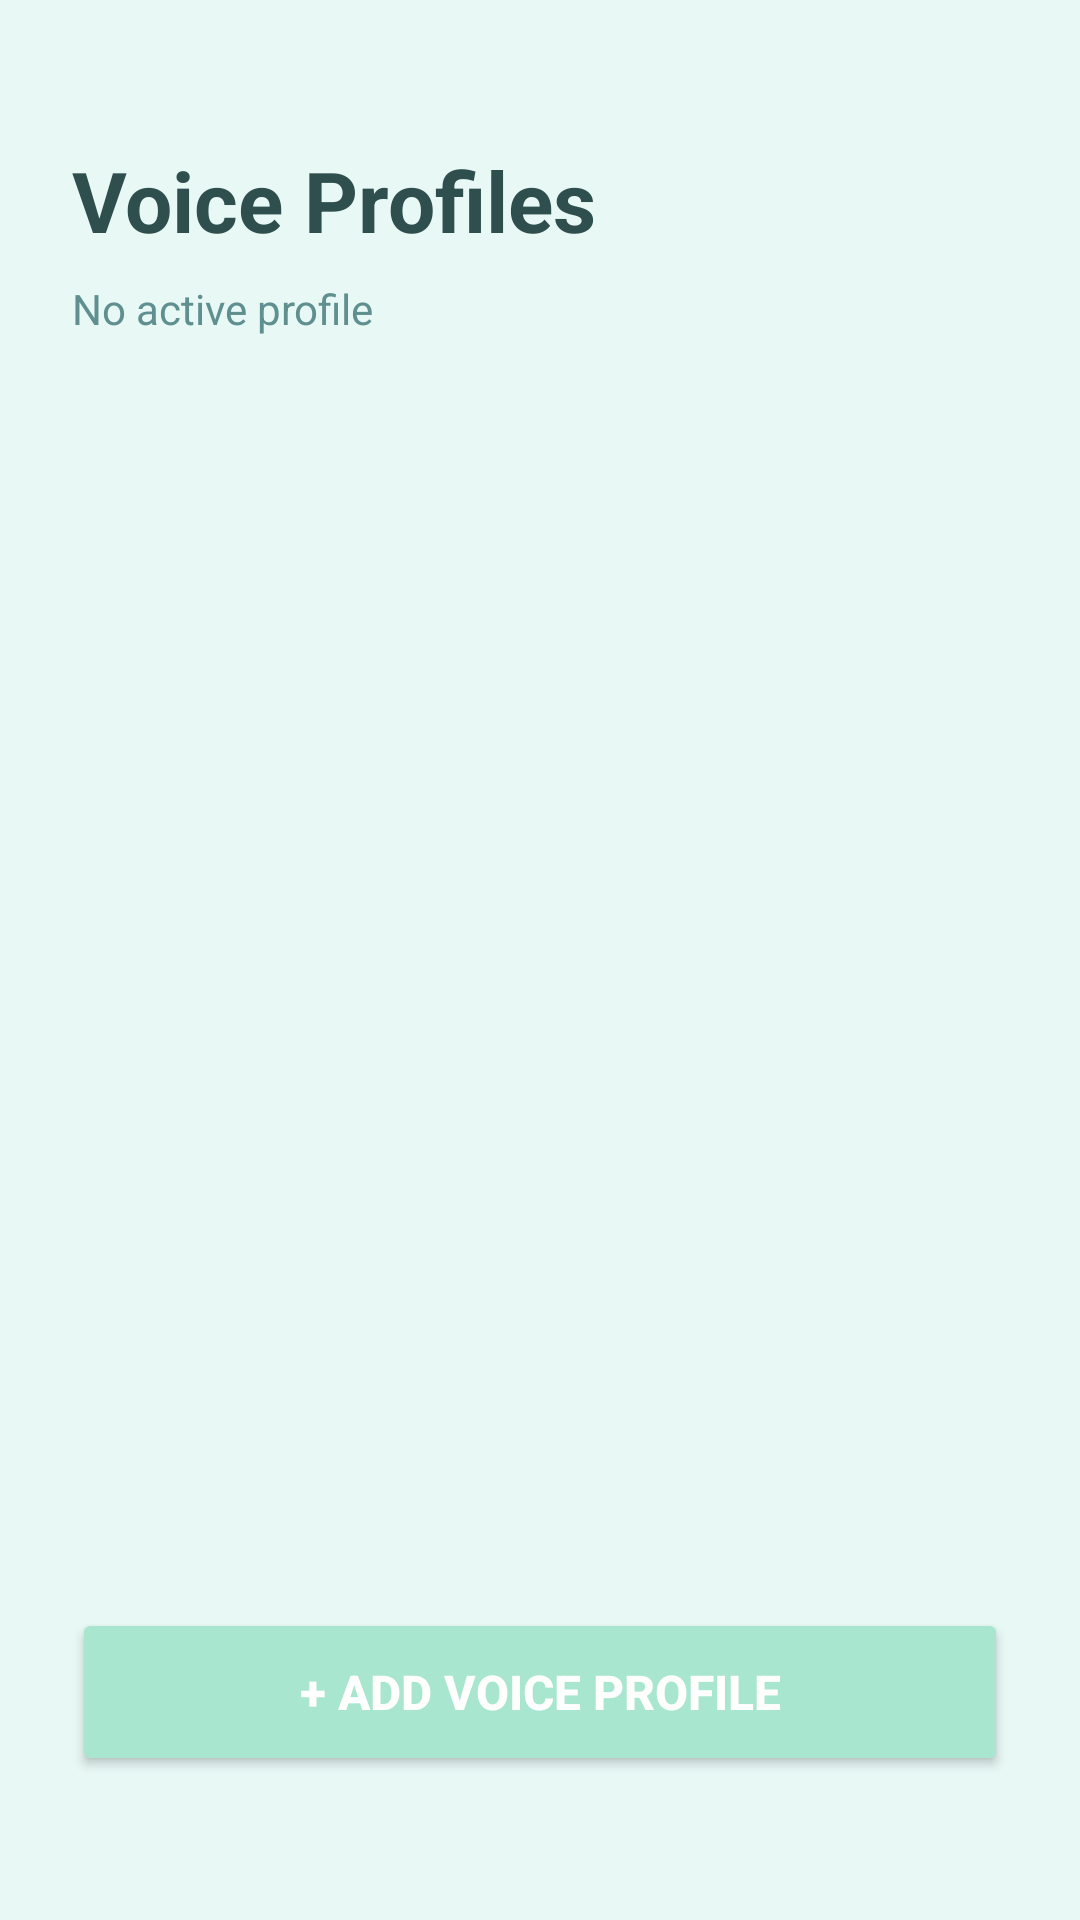

Reconstruct the res/layout file that produces this screen, plus the resources it refers to.
<!-- AndroidManifest.xml: activity theme Theme.Sedu -->
<!-- res/layout/activity_voice_profile.xml -->
<?xml version="1.0" encoding="utf-8"?>
<LinearLayout xmlns:android="http://schemas.android.com/apk/res/android"
    android:layout_width="match_parent"
    android:layout_height="match_parent"
    android:background="@color/background_dark"
    android:orientation="vertical"
    android:padding="24dp">

    
    <TextView
        android:layout_width="wrap_content"
        android:layout_height="wrap_content"
        android:layout_marginTop="24dp"
        android:text="Voice Profiles"
        android:textColor="@color/text_primary"
        android:textSize="28sp"
        android:textStyle="bold" />

    <TextView
        android:id="@+id/profileStatusText"
        android:layout_width="match_parent"
        android:layout_height="wrap_content"
        android:layout_marginTop="8dp"
        android:text="No active profile"
        android:textColor="@color/text_secondary"
        android:textSize="14sp" />

    
    <androidx.recyclerview.widget.RecyclerView
        android:id="@+id/profileList"
        android:layout_width="match_parent"
        android:layout_height="0dp"
        android:layout_marginTop="24dp"
        android:layout_weight="1" />

    
    <Button
        android:id="@+id/addProfileButton"
        android:layout_width="match_parent"
        android:layout_height="56dp"
        android:layout_marginBottom="24dp"
        android:backgroundTint="@color/blue_primary"
        android:text="+ Add Voice Profile"
        android:textColor="@color/white"
        android:textSize="16sp"
        android:textStyle="bold" />

</LinearLayout>
<!-- resources referenced by this layout -->
<resources>
  <color name="background_dark">#E8F8F5</color>
  <color name="blue_primary">#A8E6CF</color>
  <color name="text_primary">#2F4F4F</color>
  <color name="text_secondary">#5F8F8F</color>
  <color name="white">#FFFFFF</color>
  <style name="Theme.Sedu" parent="Theme.MaterialComponents.Light.NoActionBar">
          <item name="colorPrimary">@color/primary</item>
          <item name="colorPrimaryDark">@color/primary_dark</item>
          <item name="colorAccent">@color/accent</item>
          <item name="android:windowBackground">@color/bg_main</item>
          <item name="android:statusBarColor">@color/status_bar</item>
          <item name="android:navigationBarColor">@color/bg_main</item>
          <item name="android:windowLightStatusBar">true</item>
      </style>
  <color name="primary">#A8E6CF</color>
  <color name="primary_dark">#7DCEA0</color>
  <color name="accent">#98FF98</color>
  <color name="bg_main">#E8F8F5</color>
  <color name="status_bar">#D5F5E3</color>
</resources>
